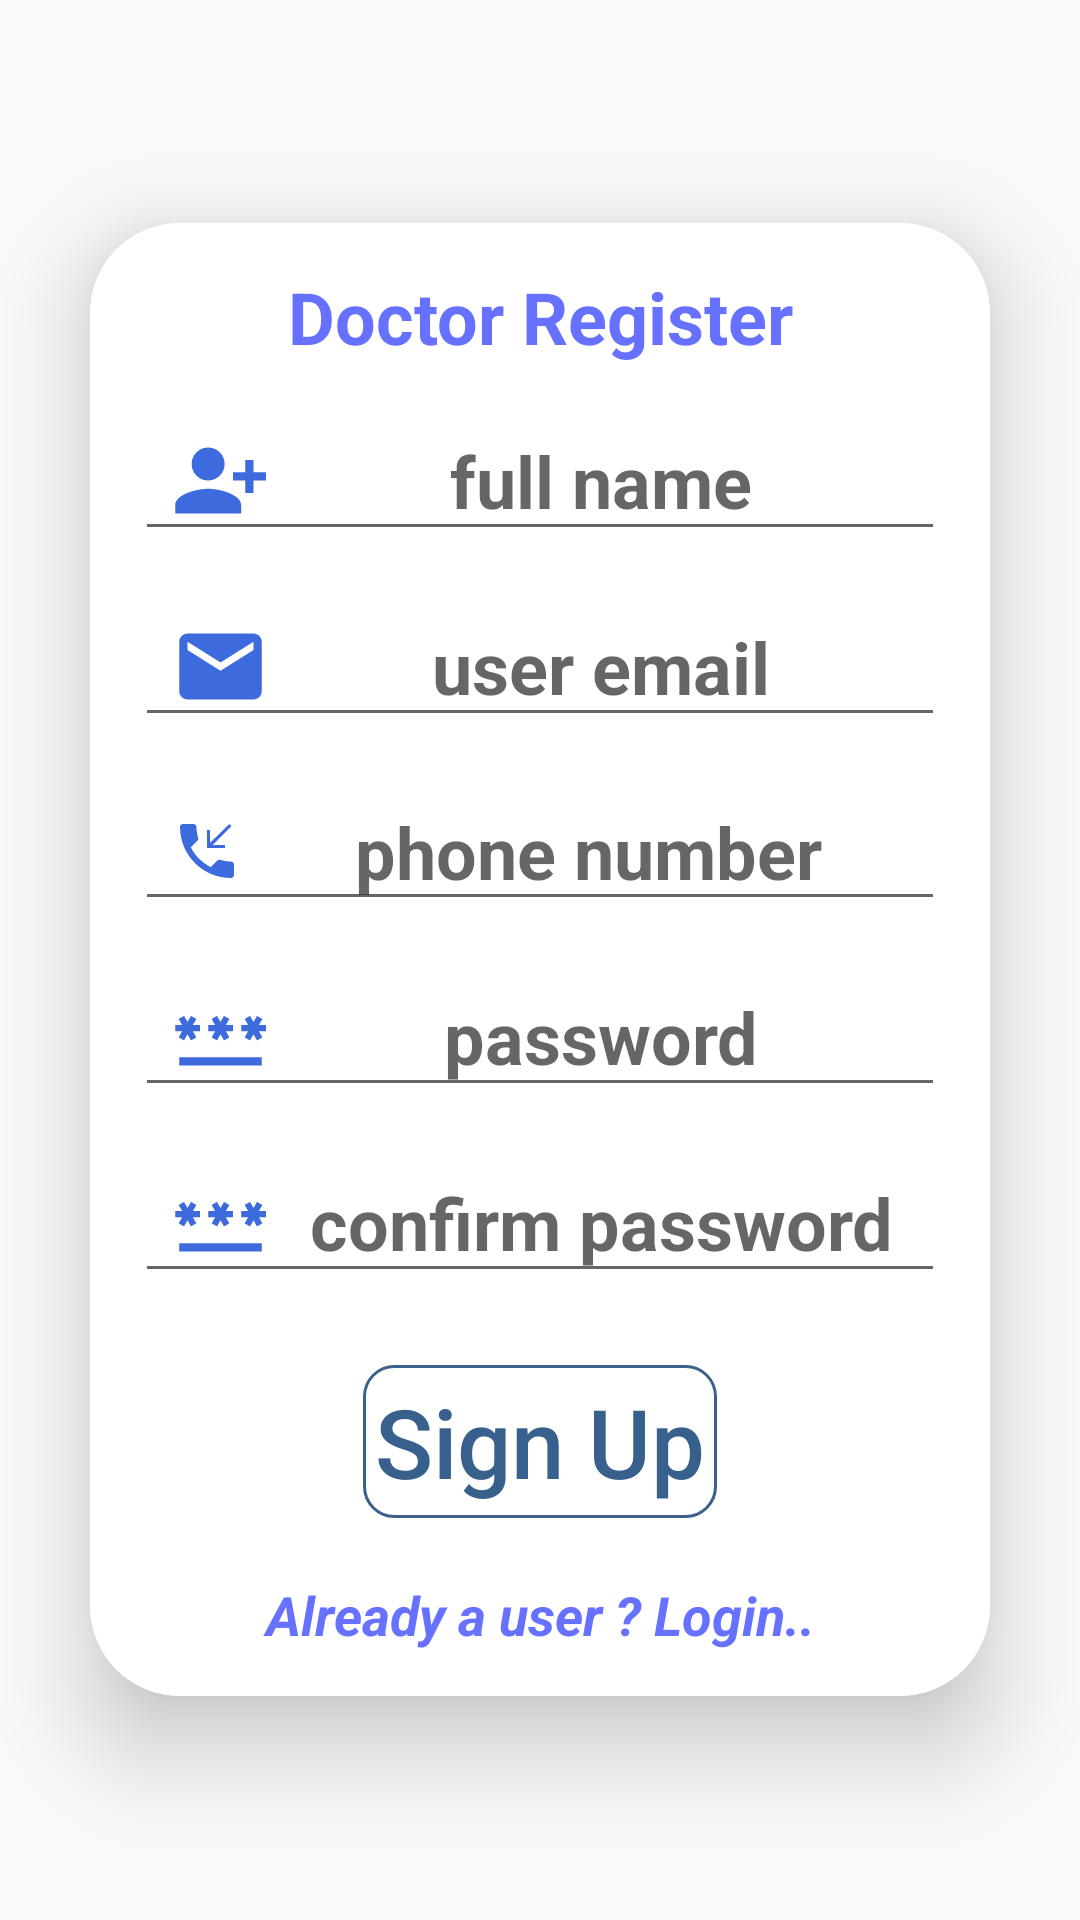

Write the Android layout XML for this screen, with the resource values it uses.
<!-- AndroidManifest.xml: application theme Theme.DekutApp -->
<!-- res/layout/activity_doctor_register.xml -->
<?xml version="1.0" encoding="utf-8"?>
<LinearLayout xmlns:android="http://schemas.android.com/apk/res/android"
xmlns:app="http://schemas.android.com/apk/res-auto"
xmlns:tools="http://schemas.android.com/tools"
android:layout_width="match_parent"
android:layout_height="match_parent"
android:orientation="vertical"
android:gravity="center"
android:background="@drawable/top_background1"
tools:context=".DoctorModule.DoctorRegisterActivity">

<androidx.cardview.widget.CardView
    android:layout_width="match_parent"
    android:layout_height="wrap_content"
    android:layout_margin="30dp"
    app:cardCornerRadius="30dp"
    app:cardElevation="20dp">

    <LinearLayout
        android:layout_width="match_parent"
        android:layout_height="wrap_content"
        android:orientation="vertical"
        android:padding="15dp"
        android:background="@drawable/white_background">

        <TextView
            android:id="@+id/doctorregisertext"
            android:layout_width="match_parent"
            android:layout_height="wrap_content"
            android:text="Doctor Register"
            android:textAlignment="center"
            android:textColor="#6672FF"
            android:textSize="24sp"
            android:textStyle="bold"
            />

        <EditText
            android:id="@+id/doctorregisterfullname"
            android:layout_marginTop="12dp"
            android:layout_width="match_parent"
            android:layout_height="wrap_content"
            android:drawableStart="@drawable/nameplus"
            android:hint="full name"
            android:paddingStart="12dp"
            android:inputType="text"
            android:textAlignment="center"
            android:textSize="24sp"
            android:textColor="#6672FF"
            android:textStyle="bold"
            />

        <EditText
            android:id="@+id/doctorregisteremail"
            android:layout_marginTop="12dp"
            android:layout_width="match_parent"
            android:layout_height="wrap_content"
            android:drawableStart="@drawable/ic_baseline_email_24"
            android:hint="user email"
            android:inputType="textEmailAddress"
            android:paddingStart="12dp"
            android:textAlignment="center"
            android:textSize="24sp"
            android:textColor="#6672FF"
            android:textStyle="bold"
            />
        <EditText
            android:id="@+id/doctorregisterphone"
            android:layout_marginTop="12dp"
            android:layout_width="match_parent"
            android:layout_height="wrap_content"
            android:drawableStart="@drawable/phone"
            android:hint="phone number"
            android:inputType="phone"
            android:paddingStart="12dp"
            android:textAlignment="center"
            android:textSize="24sp"
            android:textColor="#6672FF"
            android:textStyle="bold"
            />
        <EditText
            android:id="@+id/doctorregisterpassword"
            android:layout_marginTop="12dp"
            android:layout_width="match_parent"
            android:layout_height="wrap_content"
            android:drawableStart="@drawable/iicpass"
            android:inputType="textPassword"
            android:hint="password"
            android:paddingStart="12dp"
            android:textAlignment="center"
            android:textSize="24sp"
            android:textColor="#6672FF"
            android:textStyle="bold"
            />
        <EditText
            android:id="@+id/doctorregisterconfpassword"
            android:layout_marginTop="12dp"
            android:layout_width="match_parent"
            android:layout_height="wrap_content"
            android:drawableStart="@drawable/iicpass"
            android:inputType="textPassword"
            android:hint="confirm password"
            android:paddingStart="12dp"
            android:textAlignment="center"
            android:textSize="24sp"
            android:textColor="#6672FF"
            android:textStyle="bold"
            />

        <Button
            android:id="@+id/btnregisterdoctor"
            android:layout_marginTop="24dp"
            android:layout_width="wrap_content"
            android:layout_height="wrap_content"
            android:background="@drawable/btn_background"
            android:layout_gravity="center"
            android:text="Sign Up"
            android:textAllCaps="false"
            android:padding="4sp"
            android:textSize="32sp"
            android:textColor="#38608C"
            android:layout_marginBottom="20dp"
            />

        <TextView
            android:id="@+id/doctorasklogin"
            android:layout_width="match_parent"
            android:layout_height="wrap_content"
            android:text="Already a user ? Login.."
            android:textAlignment="center"
            android:textColor="#6672FF"
            android:textSize="18sp"
            android:textStyle="bold|italic"
            />


    </LinearLayout>

</androidx.cardview.widget.CardView>


</LinearLayout>
<!-- resources referenced by this layout -->
<resources>
  <!-- drawable btn_background (drawable) -->
  <?xml version="1.0" encoding="utf-8"?>
  <selector xmlns:android="http://schemas.android.com/apk/res/android">
  <item>
      <shape android:shape="rectangle">
          <corners android:radius="10sp" />
          <stroke android:width="1dp" android:color="#3b608c" />
      </shape>
  </item>
  </selector>
  <!-- drawable ic_baseline_email_24 (drawable) -->
  <vector android:autoMirrored="true" android:height="33dp"
      android:tint="#3D6ADC" android:viewportHeight="24"
      android:viewportWidth="24" android:width="33dp" xmlns:android="http://schemas.android.com/apk/res/android">
      <path android:fillColor="@android:color/white" android:pathData="M20,4L4,4c-1.1,0 -1.99,0.9 -1.99,2L2,18c0,1.1 0.9,2 2,2h16c1.1,0 2,-0.9 2,-2L22,6c0,-1.1 -0.9,-2 -2,-2zM20,8l-8,5 -8,-5L4,6l8,5 8,-5v2z"/>
  </vector>
  <!-- drawable iicpass (drawable) -->
  <vector android:autoMirrored="true" android:height="33dp"
      android:tint="#3D6ADC" android:viewportHeight="24"
      android:viewportWidth="24" android:width="33dp" xmlns:android="http://schemas.android.com/apk/res/android">
      <path android:fillColor="@android:color/white" android:pathData="M2,17h20v2H2V17zM3.15,12.95L4,11.47l0.85,1.48l1.3,-0.75L5.3,10.72H7v-1.5H5.3l0.85,-1.47L4.85,7L4,8.47L3.15,7l-1.3,0.75L2.7,9.22H1v1.5h1.7L1.85,12.2L3.15,12.95zM9.85,12.2l1.3,0.75L12,11.47l0.85,1.48l1.3,-0.75l-0.85,-1.48H15v-1.5h-1.7l0.85,-1.47L12.85,7L12,8.47L11.15,7l-1.3,0.75l0.85,1.47H9v1.5h1.7L9.85,12.2zM23,9.22h-1.7l0.85,-1.47L20.85,7L20,8.47L19.15,7l-1.3,0.75l0.85,1.47H17v1.5h1.7l-0.85,1.48l1.3,0.75L20,11.47l0.85,1.48l1.3,-0.75l-0.85,-1.48H23V9.22z"/>
  </vector>
  <!-- drawable nameplus (drawable) -->
  <vector android:autoMirrored="true" android:height="33dp"
      android:tint="#3D6ADC" android:viewportHeight="24"
      android:viewportWidth="24" android:width="33dp" xmlns:android="http://schemas.android.com/apk/res/android">
      <path android:fillColor="@android:color/white" android:pathData="M13,8c0,-2.21 -1.79,-4 -4,-4S5,5.79 5,8s1.79,4 4,4S13,10.21 13,8zM15,10v2h3v3h2v-3h3v-2h-3V7h-2v3H15zM1,18v2h16v-2c0,-2.66 -5.33,-4 -8,-4S1,15.34 1,18z"/>
  </vector>
  <!-- drawable phone (drawable) -->
  <vector android:autoMirrored="true" android:height="24dp"
      android:tint="#3D6ADC" android:viewportHeight="24"
      android:viewportWidth="24" android:width="24dp" xmlns:android="http://schemas.android.com/apk/res/android">
      <path android:fillColor="@android:color/white" android:pathData="M6.62,10.79c1.44,2.83 3.76,5.14 6.59,6.59l2.2,-2.2c0.27,-0.27 0.67,-0.36 1.02,-0.24 1.12,0.37 2.33,0.57 3.57,0.57 0.55,0 1,0.45 1,1L21,20c0,0.55 -0.45,1 -1,1 -9.39,0 -17,-7.61 -17,-17 0,-0.55 0.45,-1 1,-1h3.5c0.55,0 1,0.45 1,1 0,1.25 0.2,2.45 0.57,3.57 0.11,0.35 0.03,0.74 -0.25,1.02l-2.2,2.2zM20.16,3.69l-0.71,-0.7L13,9.29L13,5h-1v6h6v-1h-4.15z"/>
  </vector>
  <!-- drawable white_background (drawable) -->
  <?xml version="1.0" encoding="utf-8"?>
  <selector xmlns:android="http://schemas.android.com/apk/res/android">
  
      <item>
          <shape android:shape="rectangle" >
          <solid android:color="#ffffff" />
              <corners android:radius="18sp"/>
          </shape>
      </item>
  </selector>
  <style name="Theme.DekutApp" parent="Theme.AppCompat.Light.NoActionBar">
          
          <item name="colorPrimary">@color/purple_500</item>
          <item name="colorPrimaryDark">@color/purple_700</item>
          <item name="colorAccent">@color/teal_200</item>
          
      </style>
  <!-- not gathered from this repository: default colours our renderer supplied (Android Studio template values) -->
  <color name="purple_500">#FF6200EE</color>
  <color name="purple_700">#FF3700B3</color>
  <color name="teal_200">#FF03DAC5</color>
</resources>
